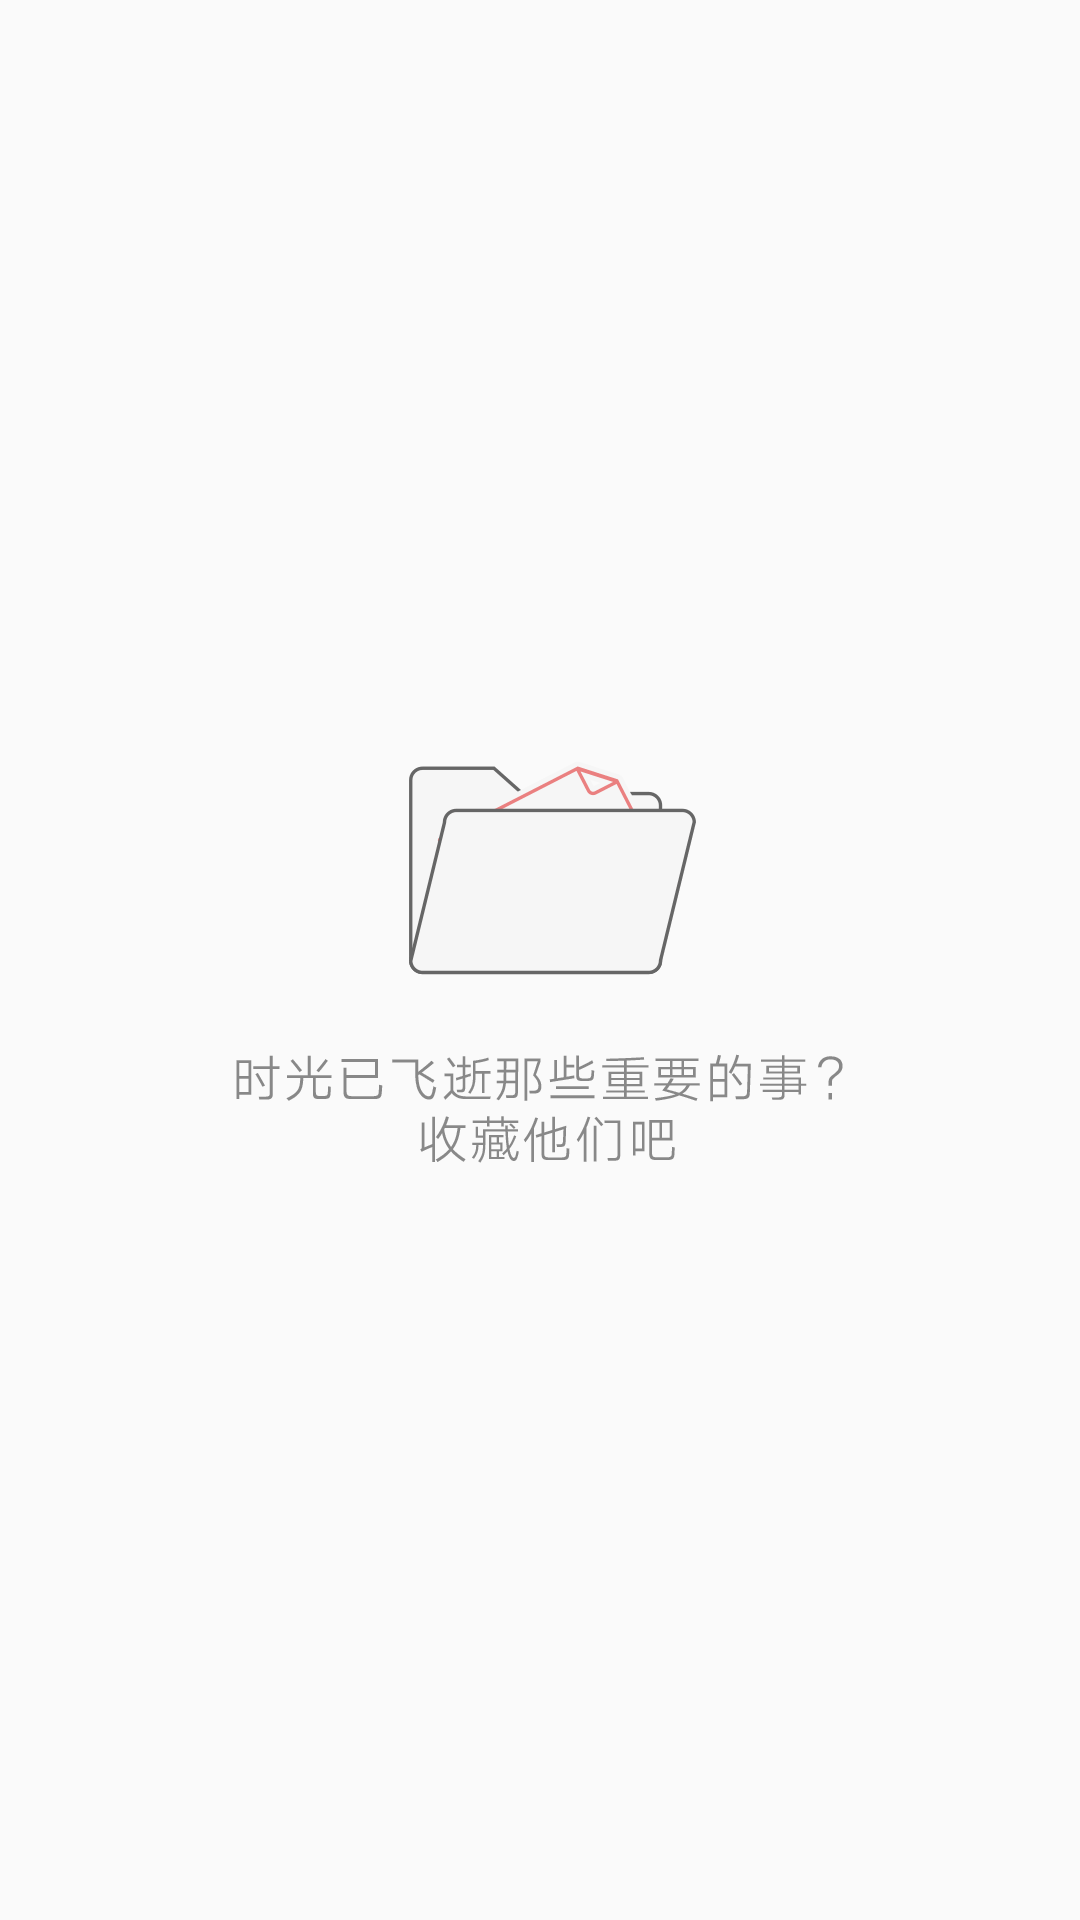

Here is an Android app screen rendered from its layout file. Give the layout XML and the strings, colors and styles it references.
<!-- AndroidManifest.xml: application theme AppTheme -->
<!-- res/layout/keep_none.xml -->
<?xml version="1.0" encoding="utf-8"?>
<LinearLayout xmlns:android="http://schemas.android.com/apk/res/android"
    android:orientation="vertical" android:layout_width="match_parent"
    android:layout_height="match_parent"
    android:gravity="center">

    <ImageView
        android:id="@+id/keep_none"
        android:layout_width="wrap_content"
        android:layout_height="wrap_content"
        android:src="@drawable/keep_none"/>

</LinearLayout>
<!-- resources referenced by this layout -->
<resources>
  <!-- drawable keep_none: png bitmap (drawable-xxhdpi, 7620 bytes) -->
  <style name="AppTheme" parent="Theme.AppCompat.Light.NoActionBar">
          
          <item name="colorPrimary">@color/colorPrimary</item>
          <item name="colorPrimaryDark">@color/colorPrimaryDark</item>
          <item name="colorAccent">@color/colorAccent</item>
  
      </style>
  <style name="Theme.AppCompat.Light.NoActionBar" parent="Theme.AppCompat.DayNight">
          <item name="windowActionBar">false</item>
          <item name="windowNoTitle">true</item>
      </style>
  <color name="colorPrimary">#ff0000</color>
  <color name="colorPrimaryDark">#ff0000</color>
  <color name="colorAccent">#FF4081</color>
</resources>
